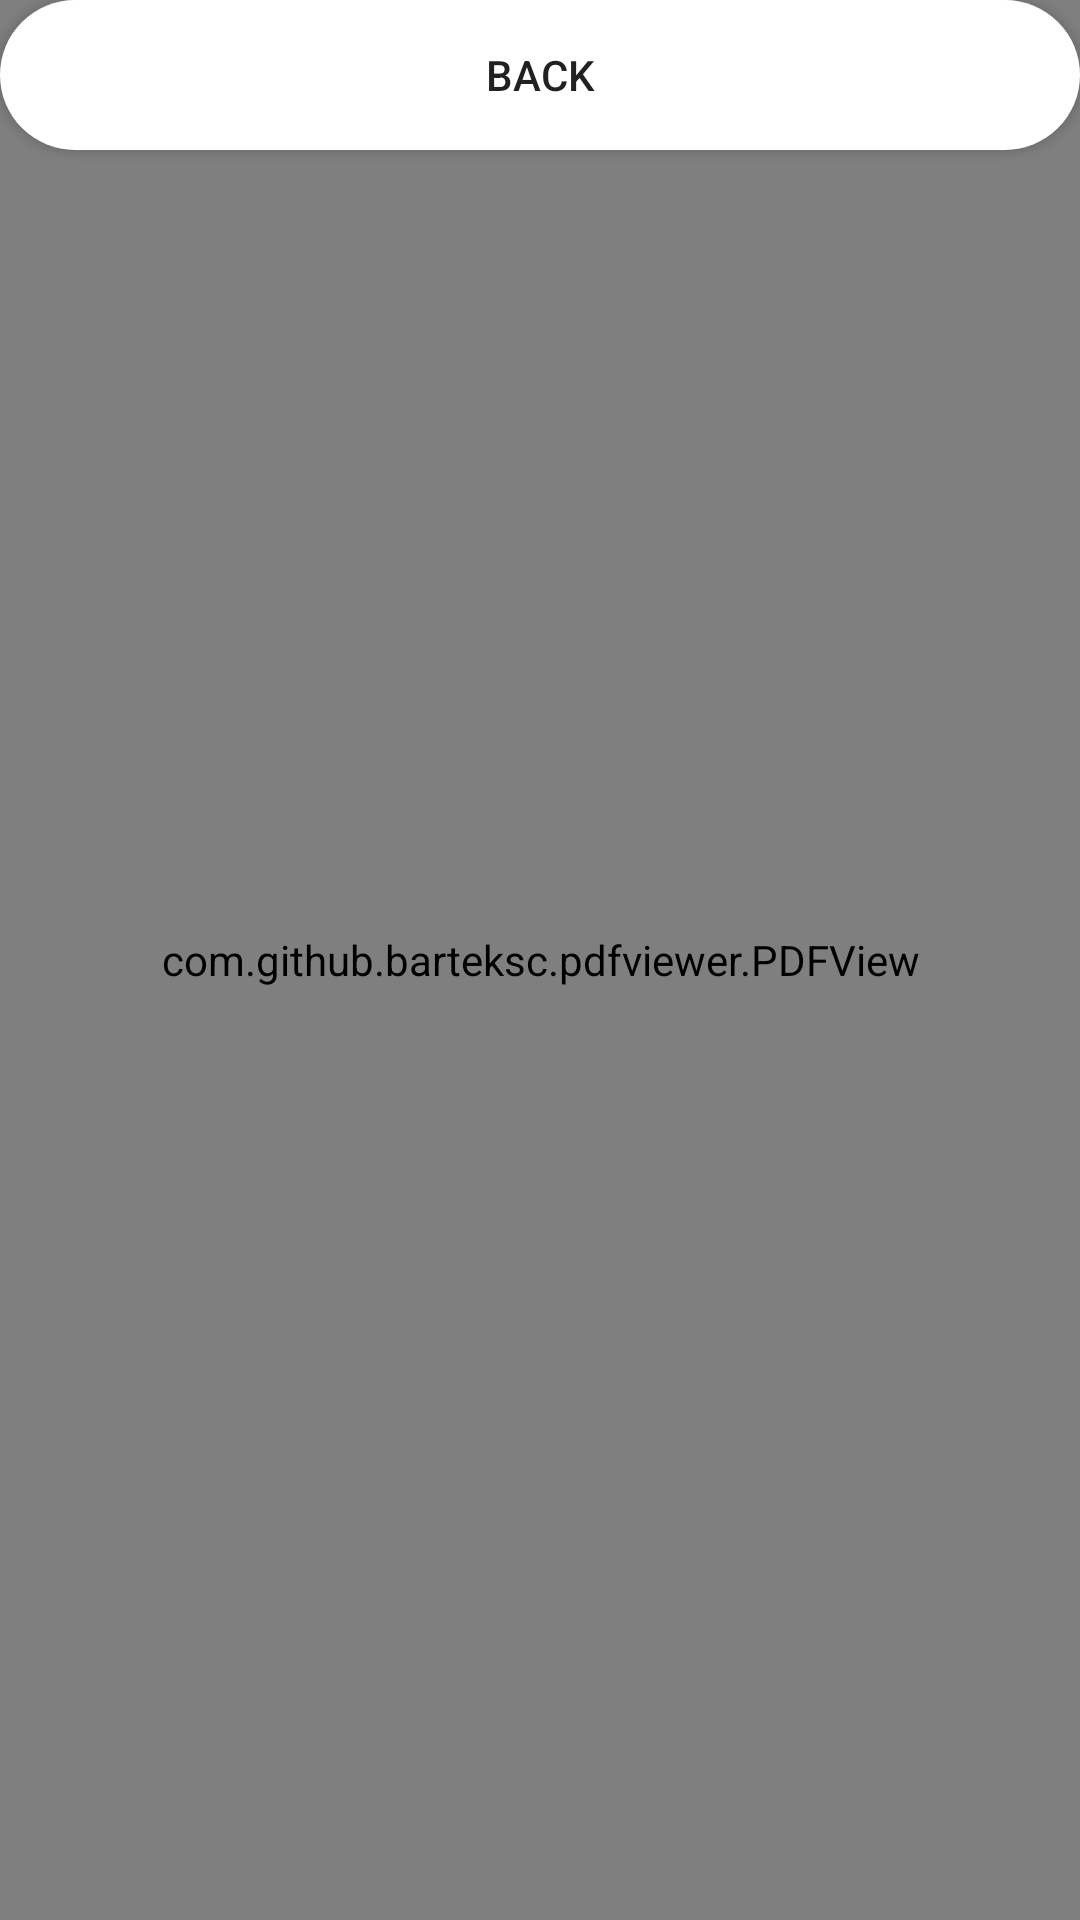

Here is an Android app screen rendered from its layout file. Give the layout XML and the strings, colors and styles it references.
<!-- AndroidManifest.xml: application theme AppTheme -->
<!-- res/layout/activity_samsung_s9.xml -->
<?xml version="1.0" encoding="utf-8"?>
<android.support.constraint.ConstraintLayout xmlns:android="http://schemas.android.com/apk/res/android"
    xmlns:app="http://schemas.android.com/apk/res-auto"
    xmlns:tools="http://schemas.android.com/tools"
    android:layout_width="match_parent"
    android:layout_height="match_parent"
    tools:context=".SamsungS9">
    <Button
        android:id="@+id/back1"
        android:layout_width="match_parent"
        android:layout_height="50dp"
        android:background="@drawable/batn_stl"
        android:text="Back"/>

    <com.github.barteksc.pdfviewer.PDFView
        android:layout_width="match_parent"
        android:layout_height="match_parent"
        android:id="@+id/pdf_f2">
    </com.github.barteksc.pdfviewer.PDFView>
</android.support.constraint.ConstraintLayout>
<!-- resources referenced by this layout -->
<resources>
  <!-- drawable batn_stl (drawable) -->
  <?xml version="1.0" encoding="utf-8"?>
  <shape xmlns:android="http://schemas.android.com/apk/res/android">
       <solid android:color="#ffffff" />
           <corners android:radius="30dp"/>
  
  </shape>
  <style name="AppTheme" parent="Theme.AppCompat.Light.DarkActionBar">
          <item name="colorPrimary">@color/colorPrimary</item>
          <item name="colorPrimaryDark">@color/colorPrimaryDark</item>
          <item name="colorAccent">@color/colorAccent</item>
      </style>
  <color name="colorPrimary">#278be3</color>
  <color name="colorPrimaryDark">#0F5998</color>
  <color name="colorAccent">#4075a2</color>
</resources>
